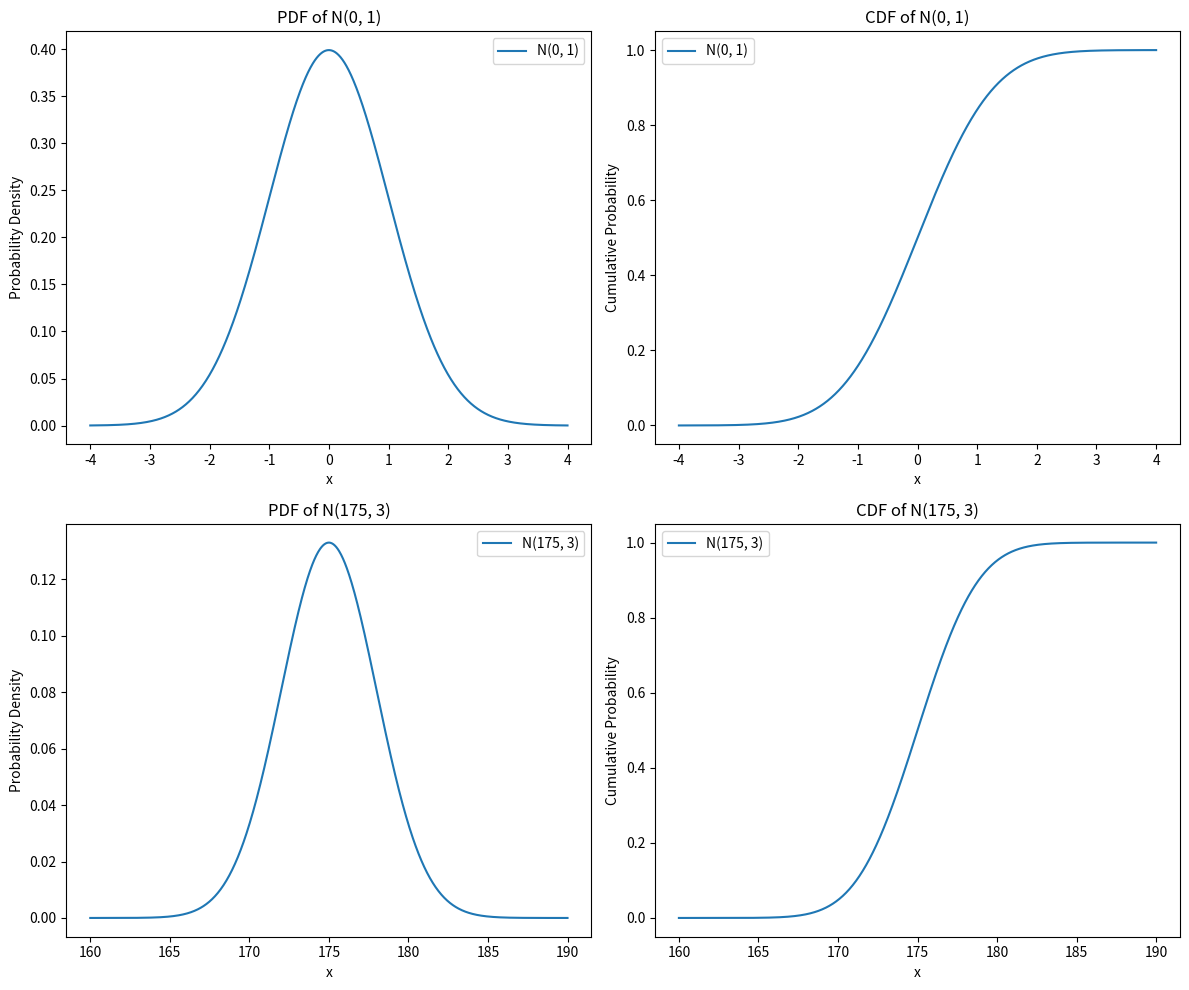

The matplotlib source for this figure:
#importsregion
import numpy as np
import matplotlib.pyplot as plt
from scipy import stats
#endregion

#problemregion
"""
Step 1: Define the parameters for each normal distribution (sigma and mu)
Step 2: Create ranges for the x values (will show up on graph)
Step 3: Calculate the probability density function (pdf) for each normal distribution
Step 4: Calculate the cumulative distribution function (cdf) for each normal distribution
Step 5: Plot the pdf and cdf for each normal distribution
Step 6: Format the 4 graphs

"""

def main():
    # Define parameters for the two normal distributions
    mu1 = 0
    sigma1 = 1  # Mean and standard deviation for the first normal distribution

    mu2 = 175
    sigma2 = 3  # Mean and standard deviation for the second normal distribution

    # Create a range of x values for the first normal distribution
    x1 = np.linspace(-4, 4, 1000)

    # Create a range of x values for the second normal distribution
    x2 = np.linspace(160, 190, 1000)

    # Calculate the probability density function (pdf) for each normal distribution
    pdf1 = stats.norm.pdf(x1, mu1, sigma1)
    pdf2 = stats.norm.pdf(x2, mu2, sigma2)


    # Calculate the cumulative distribution function (cdf) for each normal distributions
    cdf1 = stats.norm.cdf(x1, mu1, sigma1)
    cdf2 = stats.norm.cdf(x2, mu2, sigma2)

    # Create a figure and two subplots
    fig, ax = plt.subplots(2, 2, figsize=(12, 10))

#endregion

#plottingregion
#separate the quadrants into 4 for plotting
    # Plot the PDF of the first normal distribution on the first subplot
    #I got this format from chatgpt
    ax[0, 0].plot(x1, pdf1, label='N(0, 1)')
    ax[0, 0].set_title('PDF of N(0, 1)')
    ax[0, 0].set_xlabel('x')
    ax[0, 0].set_ylabel('Probability Density')
    ax[0, 0].legend()

    # Plot the CDF of the first normal distribution on the second subplot
    ax[0, 1].plot(x1, cdf1, label='N(0, 1)')
    ax[0, 1].set_title('CDF of N(0, 1)')
    ax[0, 1].set_xlabel('x')
    ax[0, 1].set_ylabel('Cumulative Probability')
    ax[0, 1].legend()

    # Plot the PDF of the second normal distribution on the third subplot
    ax[1, 0].plot(x2, pdf2, label='N(175, 3)')
    ax[1, 0].set_title('PDF of N(175, 3)')
    ax[1, 0].set_xlabel('x')
    ax[1, 0].set_ylabel('Probability Density')
    ax[1, 0].legend()

    # Plot the CDF of the second normal distribution on the fourth subplot
    ax[1, 1].plot(x2, cdf2, label='N(175, 3)')
    ax[1, 1].set_title('CDF of N(175, 3)')
    ax[1, 1].set_xlabel('x')
    ax[1, 1].set_ylabel('Cumulative Probability')
    ax[1, 1].legend()

    # Adjust layout and display the plot
    plt.tight_layout()
    plt.show()

#endregion

if __name__ == "__main__":
    main()


